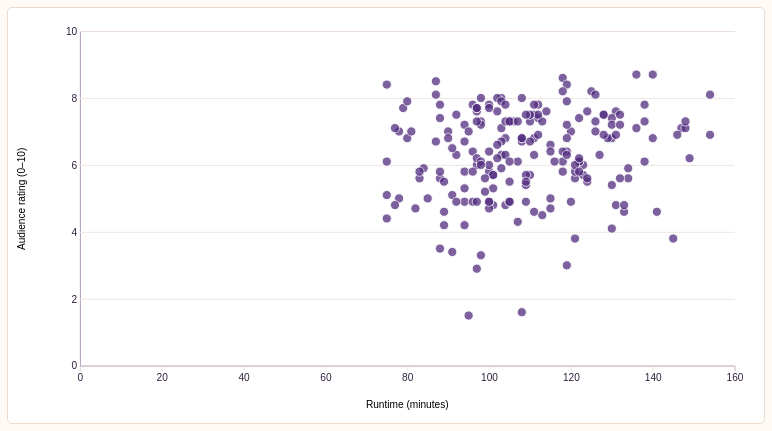
D3 v7 page, settled after 480 driven frames (8 s of simulated time); the page loaded 1 data file(s).


// ── exercise-state.js
// Attempt state and task metadata. No student data is sent to a server.
(function (root) {
  'use strict';
  const key = 'movie-search-attempt-v2';
  const tasks = [
    { id: 1, title: 'A movie’s runtime', category: 'lookup', target: 'Known: The Matrix', location: 'Known: 1990s row, M column',
      explanation: 'You knew both the movie and its location in the display before starting. Going to that cell and retrieving the runtime is lookup.' },
    { id: 2, title: 'Budget & revenue', category: 'locate', target: 'Known: Spirited Away', location: 'Unknown: its position in the scatterplot',
      explanation: 'You knew which movie you wanted but did not know where it appeared in the visualization. Finding its point is locate, even when a title search helps.' },
    { id: 3, title: 'A movie to watch', category: 'browse', target: 'Unknown: a qualifying movie', location: 'Known subset: 1980s comedies',
      explanation: 'You knew which subset to inspect, but not which movie would meet the criteria. Searching within 1980s comedies for a rating of at least 7 and a runtime under 100 minutes is browse.' },
    { id: 4, title: 'Something unexpected', category: 'explore', target: 'Unknown: an interesting pattern or outlier', location: 'Unknown: anywhere in the collection',
      explanation: 'Neither a specific discovery nor a place to find it was specified. Investigating the collection to discover an unexpected relationship or unusual movie is explore.' }
  ];
  function validOrder(order) {
    return Array.isArray(order) && order.length === 4 && order.every(Number.isInteger) && order.slice().sort().join('') === '1234';
  }
  function shuffled(previous, random) {
    function permutations(items) {
      if (!items.length) return [[]];
      return items.flatMap((item, i) => permutations(items.filter((_, j) => i !== j)).map(rest => [item, ...rest]));
    }
    const choices = permutations([1, 2, 3, 4]).filter(order => !validOrder(previous) || order.join('') !== previous.join(''));
    return choices[Math.floor(random() * choices.length)];
  }
  function blank() { return { answer: {}, accepted: false, choice: '', firstChoice: '', reason: '', compared: false, submitted: false, selectedId: null }; }
  function createSession(storage, options = {}) {
    let attempt;
    try { attempt = JSON.parse(storage.getItem(key)); } catch (_) { /* Invalid or absent data is a fresh attempt. */ }
    const valid = attempt && attempt.version === 2 && validOrder(attempt.order) && attempt.answers && typeof attempt.answers === 'object';
    if (options.reset || !valid) {
      attempt = { version: 2, id: String(Date.now()) + '-' + Math.random().toString(36).slice(2), order: shuffled(valid ? attempt.order : null, options.random || Math.random), answers: {} };
    }
    // Remove selections left by earlier versions of the site as well.
    storage.removeItem('movie-search-order-v1');
    for (let id = 1; id <= 4; id++) storage.removeItem('movie-search-task-v1-' + id);
    function persist() { storage.setItem(key, JSON.stringify(attempt)); }
    persist(); // Fail visibly if storage cannot support navigation across documents.
    function complete(id) {
      const state = attempt.answers[id];
      return Boolean(state?.accepted && state.submitted && tasks.some(t => t.category === state.firstChoice) && (id !== 4 || String(state.reason || '').trim()));
    }
    function frontier() { const index = attempt.order.findIndex(id => !complete(id)); return index < 0 ? 4 : index; }
    return {
      attempt, complete, frontier,
      canVisit(id) { return attempt.order.includes(id) && attempt.order.indexOf(id) <= frontier(); },
      finished() { return frontier() === 4; },
      getTask(id) { return JSON.parse(JSON.stringify({ ...blank(), ...attempt.answers[id] })); },
      saveTask(id, state) {
        if (complete(id)) return;
        if (!this.canVisit(id)) throw new Error('Complete the current task first.');
        const copy = JSON.parse(JSON.stringify(state));
        if (copy.submitted) {
          if (!copy.accepted || !tasks.some(t => t.category === copy.choice) || (id === 4 && !String(copy.reason || '').trim())) throw new Error('Finish both steps before submitting.');
          copy.firstChoice = copy.choice;
        }
        attempt.answers[id] = copy;
        persist();
      },
      score() { return tasks.filter(t => complete(t.id) && attempt.answers[t.id].firstChoice === t.category).length; }
    };
  }
  const api = { tasks, createSession, validOrder };
  if (typeof module !== 'undefined' && module.exports) module.exports = api;
  else root.MovieExerciseState = api;
})(typeof globalThis === 'undefined' ? this : globalThis);

// ── shared.js
// Shared layout, fresh-attempt lifecycle, and sequential navigation.
(() => {
  'use strict';
  const activeTask = Number(document.body.dataset.task || 0);
  const reflection = document.body.dataset.page === 'reflection';
  const home = !activeTask && !reflection;
  const taskTitles = MovieExerciseState.tasks.map(task => task.title);
  let session;
  try {
    const reloaded = performance.getEntriesByType('navigation')[0]?.type === 'reload';
    session = MovieExerciseState.createSession(sessionStorage, { reset: home || reloaded });
  } catch (error) {
    window.MovieExercise = { allowed: false };
    const host = document.querySelector('#app') || document.querySelector('main');
    host.innerHTML = '<main class="storage-error"><h1>Browser storage is unavailable</h1><p>Allow session storage for this site, then reload to start the exercise.</p></main>';
    return;
  }
  const order = session.attempt.order;
  const position = order.indexOf(activeTask);
  const taskLink = id => 'task-' + id + '.html';
  const frontierLink = () => session.finished() ? 'reflection.html' : taskLink(order[session.frontier()]);
  const allowed = home || (reflection ? session.finished() : session.canVisit(activeTask));
  window.MovieExercise = { ...session, allowed, refreshNavigation };
  if (!allowed) {
    document.querySelector('#app').innerHTML = '<p class="storage-error">Returning to the next unfinished task…</p>';
    location.replace(frontierLink());
    return;
  }
  function navMarkup() {
    const items = order.map((id, i) => {
      const contents = '<span class="step-symbol">' + String(i + 1).padStart(2, '0') + '</span><span>Task ' + (i + 1) + '<small>' + taskTitles[id - 1] + (session.complete(id) ? ' · Complete' : '') + '</small></span>';
      return session.canVisit(id)
        ? '<a class="nav-link" href="' + taskLink(id) + '"' + (activeTask === id ? ' aria-current="page"' : '') + '>' + contents + '</a>'
        : '<span class="nav-link locked" aria-disabled="true" title="Complete the preceding tasks first">' + contents + '</span>';
    }).join('');
    const last = session.finished() ? '<a class="nav-link" href="reflection.html"' + (reflection ? ' aria-current="page"' : '') + '>Reflection & score</a>' : '<span class="nav-link locked" aria-disabled="true">Reflection & score</span>';
    return '<p class="eyebrow">YOUR EXERCISE</p><nav aria-label="Exercise navigation"><a class="nav-link" href="index.html"' + (home ? ' aria-current="page"' : '') + '>Introduction / restart</a><div class="nav-divider"></div>' + items + '<div class="nav-divider"></div>' + last + '</nav>';
  }
  function refreshNavigation() {
    const sidebar = document.querySelector('.sidebar');
    if (sidebar) sidebar.innerHTML = navMarkup();
    const next = document.querySelector('#next-task');
    if (next) {
      const done = session.complete(activeTask);
      const destination = position === 3 ? 'reflection.html' : taskLink(order[position + 1]);
      next.textContent = position === 3 ? 'View reflection & score →' : 'Next task →';
      if (done) {
        next.href = destination;
        next.removeAttribute('aria-disabled');
        next.removeAttribute('tabindex');
      } else {
        next.removeAttribute('href');
        next.setAttribute('aria-disabled', 'true');
        next.setAttribute('tabindex', '-1');
      }
      document.querySelector('#next-help').textContent = done ? 'Task completed. Continue when you’re ready.' : 'Submit your finding and search type to unlock the next page.';
    }
  }
  const header = '<a class="skip-link" href="#main">Skip to content</a><header class="site-header"><a class="brand" href="index.html">Movie Search Lab</a><span class="course-label">VISUALIZATION / TASK ABSTRACTION</span></header>';
  const footer = '<footer class="page-footer"><span>Movie Search Lab</span><span>Reloading starts a fresh attempt.</span></footer>';
  if (activeTask) {
    document.title = 'Task ' + (position + 1) + ' · Movie Search Lab';
    const reasons = activeTask === 4 ? '<label class="field">Explain your choice<textarea name="reason" rows="3" required maxlength="2000" placeholder="What did you know about the target and where to look?"></textarea></label>' : '';
    const radios = ['Lookup', 'Locate', 'Browse', 'Explore'].map(type => '<label class="search-choice"><input type="radio" name="search-type" value="' + type.toLowerCase() + '" required> ' + type + '</label>').join('');
    document.querySelector('#app').innerHTML = header + '<div class="layout"><aside class="sidebar"></aside><main id="main" tabindex="-1">' +
      '<p class="eyebrow accent">TASK ' + (position + 1) + ' OF 4</p><h1 class="task-title">' + taskTitles[activeTask - 1] + '</h1><p id="task-prompt" class="task-prompt"></p>' +
      '<div class="activity-stages"><span id="perform-stage" class="current">1. Perform the task</span><span id="classify-stage">2. Identify the search type</span></div>' +
      '<p id="load-status" role="status">Loading movies…</p><div id="task-workspace" hidden><section id="visualization" aria-label="Movie visualization"></section>' +
      '<p class="data-note">Real movies; some runtimes and one rating are simulated. Values reflect this teaching dataset.</p>' +
      '<section class="response-panel" aria-labelledby="answer-heading"><h2 id="answer-heading">Your finding</h2><form id="answer-form" autocomplete="off"></form><p id="answer-message" role="status"></p></section>' +
      '<section id="classification" class="response-panel" hidden aria-labelledby="classification-heading"><h2 id="classification-heading" tabindex="-1">What type of search was this?</h2>' +
      '<p>Think about what you knew about the target and its location <strong>before</strong> you started. Your first submitted choice counts toward your score.</p>' +
      '<form id="classification-form" autocomplete="off"><fieldset><legend>Choose one search type</legend><div class="choice-grid">' + radios + '</div></fieldset>' + reasons + '<button class="button primary" type="submit">Submit search type</button></form><div id="classification-feedback" class="feedback" role="status" hidden></div></section></div>' +
      '<div class="activity-navigation"><a class="button secondary" href="' + (position === 0 ? 'index.html' : taskLink(order[position - 1])) + '">← ' + (position === 0 ? 'Introduction / restart' : 'Previous task') + '</a><a id="next-task" class="button primary" role="link" aria-disabled="true" tabindex="-1"></a></div><p id="next-help" class="hint" role="status"></p>' + footer + '</main></div>';
  } else if (reflection) {
    document.querySelector('#app').innerHTML = header + '<div class="layout"><aside class="sidebar"></aside><main id="main" tabindex="-1"><p class="eyebrow accent">EXERCISE COMPLETE</p><h1 class="task-title">Reflection & score</h1><p class="task-prompt">Review your choices and the information you had before each search.</p><section id="score-summary" class="score-summary" aria-label="Overall score"></section><p class="hint">One point per correct first search-type answer.</p><section id="task-review" aria-label="Task explanations"></section><section class="reflection-prompts"><h2>Think it through</h2><ul><li>Which task was hardest to classify, and why?</li><li>How would its search type change if you knew more about the target or its location?</li><li>How could the same visualization support a different search goal?</li></ul></section><a class="button primary" href="index.html">Start a new attempt →</a>' + footer + '</main></div>';
  } else {
    document.querySelector('#start-exercise').href = taskLink(order[0]);
  }
  refreshNavigation();
  // Rebuild restored history documents from the live attempt instead of stale form state.
  window.addEventListener('pageshow', event => { if (event.persisted) location.replace(location.href); });
})();

// ── task-rules.js
// Pure validation rules shared by the browser and the verification script.
(function (root) {
  'use strict';
  const rules = {
    amount(value) {
      const cleaned = String(value ?? '').trim().replace(/^\$/, '').replaceAll(',', '');
      return /^\d+(\.\d+)?$/.test(cleaned) ? Number(cleaned) : NaN;
    },
    qualifies(movie) {
      return Boolean(movie && movie.decade === '1980s' && movie.genre === 'Comedy' && movie.audience_rating >= 7 && movie.runtime_min < 100);
    },
    validate(task, values, selected, movies) {
      if (task === 1) {
        const target = movies.find(d => d.title === 'The Matrix');
        if (selected?.id !== target?.id || !target) return 'Select The Matrix in the plot first.';
        if (+values.runtime !== target.runtime_min) return 'Check the runtime in the selected movie’s details and try again.';
      }
      if (task === 2) {
        const target = movies.find(d => d.title === 'Spirited Away');
        if (!target || rules.amount(values.budget) !== target.budget_usd || rules.amount(values.revenue) !== target.revenue_usd) return 'Check both values for Spirited Away. Use full US dollar amounts, not amounts in millions.';
      }
      if (task === 3 && !rules.qualifies(selected)) return 'Choose a comedy from the 1980s with a rating of at least 7 and a runtime strictly under 100 minutes.';
      if (task === 4 && String(values.finding || '').trim().length < 20) return 'Add a little more detail: describe a movie or pattern and the evidence you observed.';
      return '';
    }
  };
  if (typeof module !== 'undefined' && module.exports) module.exports = rules;
  else root.MovieTaskRules = rules;
})(typeof globalThis === 'undefined' ? this : globalThis);

// ── tasks.js
/* D3 interfaces and the two-stage exercise. No server or build tools required. */
(() => {
  'use strict';
  if (!window.MovieExercise?.allowed) return;
  const exercise = window.MovieExercise;
  const task = Number(document.body.dataset.task);
  const $ = selector => document.querySelector(selector);
  const prompts = [
    'For some reason you are interested in identifying the runtime of The Matrix. You know The Matrix came out in 1999',
    'Find Spirited Away in the visualization and report its production budget and worldwide box-office revenue.',
    'Within the 1980s comedies, find a movie rated at least 7/10 with a runtime under 100 minutes. Use the decade and genre filters to focus on that part of the collection.',
    'Investigate the collection. Find an unexpected relationship or an unusual movie involving budget, revenue, runtime, or audience rating. Describe your finding with evidence.'
  ];
  const categories = ['lookup', 'locate', 'browse', 'explore'];
  const explanations = [
    'The target was known (The Matrix), and its location was known (1990s, under M). Retrieving its runtime is lookup.',
    'The target was known (Spirited Away), but its position in the visualization was unknown. Finding that position is locate, even when a title search helps you get there.',
    'The section was known (1980s comedy), but the particular movie was not. Searching within that section for a movie meeting the rating and runtime criteria is browse.',
    'Neither a specific movie or relationship nor its location was specified. Investigating the collection to discover a pattern or unusual point is explore.'
  ];
  const fields = { budget_usd: 'Budget (USD)', revenue_usd: 'Worldwide revenue (USD)', runtime_min: 'Runtime (minutes)', audience_rating: 'Audience rating (0–10)' };
  const dollars = value => '$' + Number(value).toLocaleString('en-US');
  let movies = [], selected = null, refreshSelection = () => {};
  let state = exercise.getTask(task);
  function save() {
    try {
      exercise.saveTask(task, state);
      exercise.refreshNavigation();
    } catch (_) {
      $('.page-footer span:last-child').textContent = 'Progress could not be saved. Keep this page open and allow session storage.';
    }
  }
  function invalidateAnswer() {
    if (state.submitted) return;
    state.accepted = false;
    state.compared = false;
    $('#classification').hidden = true;
    $('#classification-feedback').hidden = true;
    $('#perform-stage').classList.add('current');
    $('#classify-stage').classList.remove('current');
    $('#answer-message').textContent = '';
    save();
  }
  function selectMovie(movie) {
    if (state.submitted) { showDetails(movie); return; }
    if (selected?.id !== movie.id && (task === 1 || task === 3)) invalidateAnswer();
    selected = movie;
    state.selectedId = movie.id;
    save();
    showDetails(movie);
    refreshSelection();
    if ($('#selected-answer')) $('#selected-answer').textContent = 'Selected: ' + movie.title;
  }
  function showDetails(movie) {
    const panel = d3.select('#movie-details');
    panel.selectAll('*').remove();
    if (!movie) {
      panel.append('h3').text('Movie details');
      panel.append('p').text(task !== 1 ? 'Hover or focus a point to inspect it. Click or press Enter to keep its details selected.' : 'Select a movie to see its attributes.');
      return;
    }
    panel.append('h3').text(movie.title);
    const dl = panel.append('dl');
    const pairs = [['Release year', movie.release_year], ['Genre', movie.genre], ['Runtime', movie.runtime_min + ' min'], ['Audience rating', movie.audience_rating + ' / 10'], ['Budget', dollars(movie.budget_usd)], ['Worldwide revenue', dollars(movie.revenue_usd)]];
    pairs.forEach(([name, value]) => { dl.append('dt').text(name); dl.append('dd').text(value); });
    if (movie.synthetic_fields.length) panel.append('p').attr('class', 'synthetic-note').text('Simulated: ' + movie.synthetic_fields.map(field => fields[field] || field).join(', ') + '.');
  }
  function addSelect(parent, label, id, options, initial) {
    const field = parent.append('label').attr('class', 'field').text(label);
    const select = field.append('select').attr('id', id);
    select.selectAll('option').data(options).join('option').attr('value', d => Array.isArray(d) ? d[0] : d).text(d => Array.isArray(d) ? d[1] : d);
    select.property('value', initial);
    return select;
  }
  function addNumber(parent, label, id, initial, min, max, step = 1) {
    return parent.append('label').attr('class', 'field').text(label).append('input').attr('id', id).attr('type', 'number').attr('min', min).attr('max', max).attr('step', step).property('value', initial);
  }
  function movieButtons(parent, data, withAttributes) {
    const buttons = parent.append('div').attr('class', 'movie-list').selectAll('button').data(data, d => d.id).join('button')
      .attr('type', 'button').attr('class', 'movie-button').attr('data-movie-id', d => d.id)
      .attr('aria-pressed', d => String(selected?.id === d.id)).on('click', (_, d) => selectMovie(d));
    buttons.append('span').text(d => d.title);
    if (withAttributes) buttons.append('small').text(d => d.audience_rating + '/10 · ' + d.runtime_min + ' min');
  }
  function decadeScatterplot() {
    const root = d3.select('#visualization');
    const layout = createDecadeLayout(d3, movies);
    const { nodes, letters, decades, x, y, width, height, left, right, top, bottom, radius } = layout;
    root.append('p').attr('class', 'hint').text('Find the decade row and title letter. Hover or focus a dot for its title; click or press Enter to select. Leading “The”, “A”, and “An” are ignored, so The Matrix is under M. # groups titles starting with a number or symbol.');
    const scroll = root.append('div').attr('class', 'scatter-scroll').attr('tabindex', 0).attr('role', 'region').attr('aria-label', 'Movie plot. Scroll horizontally on smaller screens to see all title letters.');
    const svg = scroll.append('svg').attr('class', 'scatter-svg decade-svg').attr('viewBox', '0 0 ' + width + ' ' + height)
      .attr('aria-label', 'Movies grouped by decade vertically and title initial horizontally');
    svg.append('title').text('Movies by decade and title initial');
    svg.append('desc').text('Each dot is one movie. Dots spread within their decade and letter cell to avoid overlap. Small offsets have no additional data meaning.');
    svg.append('g').selectAll('rect').data(decades).join('rect')
      .attr('x', left).attr('y', d => y(d)).attr('width', width - left - right).attr('height', y.bandwidth())
      .attr('fill', (_, i) => i % 2 ? '#fff0e2' : '#fffcf8');
    const cell = svg.append('rect').attr('class', 'lookup-cell').attr('width', x.bandwidth()).attr('height', y.bandwidth()).attr('visibility', 'hidden');
    svg.append('g').attr('class', 'lookup-grid').selectAll('line').data(letters).join('line')
      .attr('x1', d => x(d)).attr('x2', d => x(d)).attr('y1', top).attr('y2', bottom);
    svg.append('g').attr('class', 'lookup-grid').selectAll('line').data(decades).join('line')
      .attr('x1', left).attr('x2', width - right).attr('y1', d => y(d)).attr('y2', d => y(d));
    svg.append('g').attr('transform', 'translate(0,' + top + ')').call(d3.axisTop(x).tickSize(0).tickPadding(12));
    svg.append('g').attr('transform', 'translate(0,' + bottom + ')').call(d3.axisBottom(x).tickSize(0).tickPadding(12));
    svg.append('g').attr('transform', 'translate(' + (left - 10) + ',0)').call(d3.axisLeft(y).tickSize(0).tickPadding(0)).select('.domain').remove();
    svg.append('text').attr('x', left).attr('y', 17).attr('class', 'lookup-axis-title').text('TITLE INITIAL →');
    svg.append('text').attr('x', (left + width - right) / 2).attr('y', height - 10).attr('text-anchor', 'middle').text('First letter of the title (ignoring The, A, An)');
    const tooltip = root.append('div').attr('class', 'lookup-tooltip').attr('role', 'tooltip').attr('id', 'lookup-tooltip').attr('hidden', '');
    function highlightCell(movie) {
      const node = nodes.find(d => d.movie.id === movie?.id);
      cell.attr('visibility', node ? 'visible' : 'hidden');
      if (node) cell.attr('x', x(node.letter)).attr('y', y(movie.decade));
    }
    function inspect(event, node) {
      tooltip.text(node.movie.title + ' · ' + node.movie.decade + ' · ' + node.letter).attr('hidden', null);
      const rect = event.currentTarget.getBoundingClientRect();
      const px = event.clientX || rect.left + rect.width / 2, py = event.clientY || rect.top;
      tooltip.style('left', Math.max(8, Math.min(px + 12, window.innerWidth - tooltip.node().offsetWidth - 8)) + 'px')
        .style('top', Math.max(8, Math.min(py + 16, window.innerHeight - tooltip.node().offsetHeight - 8)) + 'px');
      highlightCell(node.movie);
    }
    function stopInspect() { tooltip.attr('hidden', ''); highlightCell(selected); }
    const points = svg.append('g').selectAll('circle').data(nodes, d => d.movie.id).join('circle')
      .attr('class', 'point').attr('cx', d => d.x).attr('cy', d => d.y).attr('r', radius).attr('fill', '#522d80')
      .attr('tabindex', 0).attr('role', 'button').attr('data-movie-id', d => d.movie.id)
      .attr('aria-label', d => d.movie.title + ', ' + d.movie.decade + ', title initial ' + d.letter)
      .on('pointerenter pointermove focus', inspect).on('pointerleave blur', stopInspect)
      .on('click', (_, d) => { selectMovie(d.movie); stopInspect(); })
      .on('keydown', (event, d) => {
        if (event.key === 'Enter' || event.key === ' ') { event.preventDefault(); selectMovie(d.movie); stopInspect(); }
        if (event.key === 'Escape') stopInspect();
      });
    points.append('title').text(d => d.movie.title);
    scroll.on('scroll', stopInspect);
    root.append('p').attr('class', 'plot-caption').text(movies.length + ' movies · One dot per movie · Small offsets separate overlapping movies; they do not encode another attribute.');
    root.append('aside').attr('id', 'movie-details').attr('class', 'movie-details scatter-details').attr('aria-live', 'polite');
    refreshSelection = () => {
      points.classed('selected', d => d.movie.id === selected?.id).attr('aria-pressed', d => String(d.movie.id === selected?.id));
      highlightCell(selected);
    };
    refreshSelection(); showDetails(selected);
  }
  function catalog() {
    const root = d3.select('#visualization');
    let decade, genre, rating, runtime;
    if (task === 3) {
      const toolbar = root.append('div').attr('class', 'toolbar');
      decade = addSelect(toolbar, 'Decade', 'decade-filter', [['all', 'All decades'], ...Array.from(new Set(movies.map(d => d.decade))).sort()], '1980s');
      genre = addSelect(toolbar, 'Genre', 'genre-filter', [['all', 'All genres'], ...Array.from(new Set(movies.map(d => d.genre))).sort()], 'Comedy');
      rating = addNumber(toolbar, 'Minimum rating', 'rating-filter', '', 0, 10, .1);
      runtime = addNumber(toolbar, 'Runtime under (min)', 'runtime-filter', '', 1, 500);
      toolbar.append('button').attr('type', 'button').attr('class', 'reset-link').text('Reset filters').on('click', () => {
        decade.property('value', '1980s'); genre.property('value', 'Comedy'); rating.property('value', ''); runtime.property('value', ''); draw();
      });
    } else {
      root.append('p').attr('class', 'hint').text('Open a decade, then a letter. Titles are sorted without leading “The”, “A”, or “An”.');
    }
    root.append('p').attr('id', 'catalog-count').attr('class', 'count').attr('role', 'status');
    const layout = root.append('div').attr('class', 'catalog-layout');
    const list = layout.append('div').attr('class', 'catalog').attr('aria-label', 'Movie catalog');
    layout.append('aside').attr('id', 'movie-details').attr('class', 'movie-details').attr('aria-live', 'polite');
    refreshSelection = () => list.selectAll('.movie-button').attr('aria-pressed', d => String(selected?.id === d.id));
    function draw() {
      list.selectAll('*').remove();
      let data = movies;
      if (task === 3) {
        data = movies.filter(d => (decade.property('value') === 'all' || d.decade === decade.property('value')) &&
          (genre.property('value') === 'all' || d.genre === genre.property('value')) &&
          (rating.property('value') === '' || d.audience_rating >= +rating.property('value')) &&
          (runtime.property('value') === '' || d.runtime_min < +runtime.property('value')));
      }
      $('#catalog-count').textContent = data.length + ' movies shown';
      if (!data.length) list.append('p').attr('class', 'empty-state').text('No movies match these filters. Try changing a filter.');
      const groups = d3.groups(data, d => d.decade).sort((a, b) => d3.ascending(a[0], b[0]));
      groups.forEach(([label, items]) => {
        if (task === 1) {
          const decadeGroup = list.append('details');
          decadeGroup.append('summary').text(label + ' · ' + items.length + ' movies');
          d3.groups(items, d => d.title_initial).sort((a, b) => d3.ascending(a[0], b[0])).forEach(([letter, titles]) => {
            const letterGroup = decadeGroup.append('details').attr('class', 'letter-group');
            letterGroup.append('summary').text(letter);
            movieButtons(letterGroup, titles, false);
            if (titles.some(d => d.id === selected?.id)) { decadeGroup.attr('open', ''); letterGroup.attr('open', ''); }
          });
        } else {
          d3.groups(items, d => d.genre).sort((a, b) => d3.ascending(a[0], b[0])).forEach(([category, titles]) => {
            list.append('h3').attr('class', 'catalog-section-title').text(label + ' · ' + category);
            movieButtons(list, titles, true);
          });
        }
      });
    }
    if (task === 3) [decade, genre, rating, runtime].forEach(control => control.on('input', draw));
    draw(); showDetails(selected);
  }
  function scatterplot() {
    const root = d3.select('#visualization');
    const genres = Array.from(new Set(movies.map(d => d.genre))).sort();
    const colors = d3.scaleOrdinal(genres, d3.schemeTableau10.concat(['#855c75', '#7b8741', '#505e91', '#8c613c']));
    const toolbar = root.append('div').attr('class', 'toolbar');
    let xSelect, ySelect, genreSelect, decadeSelect;
    if (task === 3) {
      decadeSelect = addSelect(toolbar, 'Decade', 'decade-filter', [['all', 'All decades'], ...Array.from(new Set(movies.map(d => d.decade))).sort()], 'all');
      genreSelect = addSelect(toolbar, 'Genre', 'genre-filter', [['all', 'All genres'], ...genres], 'all');
      toolbar.append('button').attr('type', 'button').attr('class', 'reset-link').text('Reset filters').on('click', () => {
        decadeSelect.property('value', 'all'); genreSelect.property('value', 'all'); draw();
      });
    }
    if (task === 4) {
      xSelect = addSelect(toolbar, 'Horizontal axis', 'x-axis', Object.entries(fields), 'budget_usd');
      ySelect = addSelect(toolbar, 'Vertical axis', 'y-axis', Object.entries(fields), 'revenue_usd');
      genreSelect = addSelect(toolbar, 'Genre', 'genre-filter', [['all', 'All genres'], ...genres], 'all');
      decadeSelect = addSelect(toolbar, 'Decade', 'decade-filter', [['all', 'All decades'], ...Array.from(new Set(movies.map(d => d.decade))).sort()], 'all');
    }
    const search = task === 3 ? null : toolbar.append('label').attr('class', 'field').text('Highlight a movie by title').append('input')
      .attr('type', 'search').attr('id', 'title-search').attr('placeholder', 'Type a title…').attr('autocomplete', 'off');
    const log = task === 3 ? null : root.append('label').attr('class', 'check-field').append('input').attr('type', 'checkbox').attr('id', 'log-scale');
    if (log) log.node().parentNode.append(' Use logarithmic scales for dollar amounts');
    root.append('p').attr('class', 'hint').text(task === 3
      ? 'Each point is a movie. Choose a decade and genre to narrow the view, or select All to show every category. Hover or focus for details; click or press Enter to choose a movie.'
      : 'Each point is a movie. Hover or focus for details; click or press Enter to select. Use the title search to highlight matching points.');
    const svg = root.append('div').attr('class', 'scatter-scroll').append('svg').attr('class', 'scatter-svg')
      .attr('viewBox', '0 0 820 450').attr('aria-label', 'Interactive movie scatterplot');
    svg.append('title').text('Movie attributes: each point represents one movie');
    const plot = svg.append('g');
    const caption = root.append('p').attr('class', 'plot-caption').attr('role', 'status');
    const legend = root.append('div').attr('class', 'legend').attr('aria-label', 'Genre colors');
    root.append('aside').attr('id', 'movie-details').attr('class', 'movie-details scatter-details');
    let circles, visible = [], hovered = null;
    const normalize = value => value.toLowerCase().trim();
    function highlight() {
      const query = search ? normalize(search.property('value')) : '';
      circles.classed('dimmed', d => Boolean(query) && !normalize(d.title).includes(query))
        .classed('selected', d => d.id === selected?.id)
        .attr('r', d => d.id === selected?.id || (query && normalize(d.title).includes(query)) ? 8 : 5)
        .attr('tabindex', d => query && !normalize(d.title).includes(query) ? -1 : 0);
      circles.filter(d => d.id === selected?.id || (query && normalize(d.title).includes(query))).raise();
      const matches = visible.filter(d => normalize(d.title).includes(query));
      caption.text(visible.length + ' of ' + movies.length + ' movies shown' + (query ? ' · ' + matches.length + ' title matches' : '') + (log?.property('checked') ? ' · Dollar axes: logarithmic' : ' · Axes: linear'));
      if (query && matches.length === 1) showDetails(matches[0]);
      else showDetails(selected && visible.some(d => d.id === selected.id) ? selected : null);
    }
    refreshSelection = highlight;
    function draw() {
      const xField = task === 3 ? 'runtime_min' : task === 4 ? xSelect.property('value') : 'budget_usd';
      const yField = task === 3 ? 'audience_rating' : task === 4 ? ySelect.property('value') : 'revenue_usd';
      visible = movies.filter(d => (task !== 3 && task !== 4) || ((genreSelect.property('value') === 'all' || d.genre === genreSelect.property('value')) && (decadeSelect.property('value') === 'all' || d.decade === decadeSelect.property('value'))));
      if (task === 3 && !state.submitted && selected && !visible.some(d => d.id === selected.id)) {
        selected = null; state.selectedId = null; invalidateAnswer();
        if ($('#selected-answer')) $('#selected-answer').textContent = 'Select a qualifying movie in the plot.';
      }
      plot.selectAll('*').remove();
      const left = 78, right = 788, top = 25, bottom = 388;
      function scale(field, range) {
        const values = movies.map(d => d[field]); // Fixed domains keep filtered views comparable.
        if (log?.property('checked') && field.endsWith('_usd')) return d3.scaleLog().domain([d3.min(values), d3.max(values)]).nice().range(range);
        return d3.scaleLinear().domain([0, field === 'audience_rating' ? 10 : d3.max(values)]).nice().range(range);
      }
      const x = scale(xField, [left, right]), y = scale(yField, [bottom, top]);
      const format = field => field.endsWith('_usd') ? d3.format('~s') : d3.format('~g');
      plot.append('g').attr('transform', 'translate(0,' + bottom + ')').call(d3.axisBottom(x).ticks(6, '~s').tickFormat(format(xField)));
      plot.append('g').attr('transform', 'translate(' + left + ',0)').call(d3.axisLeft(y).ticks(6, '~s').tickFormat(format(yField)).tickSize(-(right - left)));
      plot.append('text').attr('x', (left + right) / 2).attr('y', 434).attr('text-anchor', 'middle').text(fields[xField]);
      plot.append('text').attr('transform', 'translate(18,207) rotate(-90)').attr('text-anchor', 'middle').text(fields[yField]);
      circles = plot.append('g').selectAll('circle').data(visible, d => d.id).join('circle').attr('class', 'point')
        .attr('cx', d => x(d[xField])).attr('cy', d => y(d[yField])).attr('fill', d => task === 4 ? colors(d.genre) : '#522d80')
        .attr('role', 'button').attr('aria-label', d => d.title + ', ' + fields[xField] + ': ' + d[xField] + ', ' + fields[yField] + ': ' + d[yField])
        .on('pointerenter focus', (_, d) => { hovered = d; showDetails(d); })
        .on('pointerleave blur', () => { hovered = null; showDetails(selected); })
        .on('click', (_, d) => selectMovie(d)).on('keydown', (event, d) => {
          if (event.key === 'Enter' || event.key === ' ') { event.preventDefault(); selectMovie(d); }
        });
      circles.append('title').text(d => d.title);
      if (!visible.length) plot.append('text').attr('x', 420).attr('y', 200).attr('text-anchor', 'middle').text('No movies match these filters.');
      legend.selectAll('*').remove();
      if (task === 4) {
        const items = legend.selectAll('span').data(genres.filter(g => visible.some(d => d.genre === g))).join('span').attr('class', 'legend-item');
        items.append('i').attr('class', 'legend-dot').style('background', d => colors(d));
        items.append('span').text(d => d);
      }
      highlight();
    }
    if (search) search.on('input', highlight);
    if (log) log.on('change', draw);
    if (task === 3) [genreSelect, decadeSelect].forEach(control => control.on('change', draw));
    if (task === 4) [xSelect, ySelect, genreSelect, decadeSelect].forEach(control => control.on('change', draw));
    draw();
  }
  function revealClassification(focus = false) {
    $('#classification').hidden = false;
    $('#perform-stage').classList.remove('current');
    $('#classify-stage').classList.add('current');
    if (focus) $('#classification-heading').focus();
  }
  function feedback() {
    const box = $('#classification-feedback');
    box.replaceChildren();
    const heading = document.createElement('strong');
    heading.textContent = state.choice === categories[task - 1] ? 'Your classification matches: ' + categories[task - 1] + '.' : 'This task is best classified as ' + categories[task - 1] + '.';
    const explanation = document.createElement('p'); explanation.textContent = explanations[task - 1];
    box.append(heading, explanation);
    if (task === 4) {
      const note = document.createElement('p'); note.textContent = 'Compare this explanation with your reasoning. Your written explanation is for reflection and is not automatically graded.';
      box.append(note);
    }
    box.hidden = false;
  }
  function answerForm() {
    const form = $('#answer-form');
    let html = '';
    if (task === 1) html = '<p id="selected-answer" class="selection-status">Select a movie in the plot.</p><label class="field">Runtime (minutes)<input name="runtime" type="number" min="1" max="500" step="1" required></label>';
    if (task === 2) html = '<p class="hint">Enter the full dollar amounts shown in the movie details. Commas and a dollar sign are optional.</p><div class="answer-fields"><label class="field">Production budget (USD)<input name="budget" inputmode="decimal" required placeholder="e.g. 25,000,000"></label><label class="field">Worldwide revenue (USD)<input name="revenue" inputmode="decimal" required placeholder="e.g. 125,000,000"></label></div>';
    if (task === 3) html = '<p id="selected-answer" class="selection-status">Select a qualifying movie in the plot.</p>';
    if (task === 4) html = '<label class="field">Describe your finding and the evidence<textarea name="finding" rows="4" maxlength="3000" required placeholder="Name a movie or pattern, identify the attributes, and cite values or comparisons that support your observation."></textarea></label><p class="hint">There is no single correct discovery. Consider whether simulated values may affect the pattern.</p>';
    form.innerHTML = html + '<button class="button primary" type="submit">' + (state.accepted ? 'Update finding' : 'Submit finding') + ' →</button>';
    Object.entries(state.answer).forEach(([key, value]) => { if (form.elements.namedItem(key)) form.elements.namedItem(key).value = value; });
    if (selected && $('#selected-answer')) $('#selected-answer').textContent = 'Selected: ' + selected.title;
    form.addEventListener('input', () => { if (state.submitted) return; state.answer = Object.fromEntries(new FormData(form)); invalidateAnswer(); });
    form.addEventListener('submit', event => {
      event.preventDefault();
      if (state.submitted) return;
      if (!form.reportValidity()) return;
      const values = Object.fromEntries(new FormData(form));
      const error = MovieTaskRules.validate(task, values, selected, movies);
      const message = $('#answer-message');
      message.classList.toggle('error-message', Boolean(error));
      if (error) { message.textContent = error; return; }
      state.answer = values; state.accepted = true; save();
      message.textContent = task === 4 ? 'Finding recorded. Now classify the task you were given.' : 'Your finding matches the dataset. Now classify the task.';
      revealClassification(true);
    });
    const classify = $('#classification-form');
    if (categories.includes(state.choice)) classify.elements.namedItem('search-type').value = state.choice;
    const reason = classify.elements.namedItem('reason');
    if (reason) reason.value = state.reason;
    classify.addEventListener('input', () => {
      if (state.submitted) return;
      const values = new FormData(classify);
      state.choice = values.get('search-type') || ''; state.reason = values.get('reason') || '';
      state.compared = false; $('#classification-feedback').hidden = true; save();
    });
    classify.addEventListener('submit', event => {
      event.preventDefault();
      if (state.submitted) return;
      if (!state.accepted || !classify.reportValidity()) return;
      const values = new FormData(classify);
      state.choice = values.get('search-type') || '';
      state.reason = values.get('reason') || '';
      if (task === 4 && !state.reason.trim()) { reason.focus(); return; }
      state.compared = true; state.submitted = true; state.firstChoice = state.choice;
      save(); feedback(); lockSubmittedForms();
    });
    function lockSubmittedForms() {
      if (!state.submitted) return;
      [form, classify].forEach(section => section.querySelectorAll('input, textarea, select, button').forEach(control => { control.disabled = true; }));
      $('#answer-message').textContent = 'Task completed. Your first search-type answer has been recorded.';
      exercise.refreshNavigation();
    }
    if (state.accepted) {
      revealClassification();
      $('#answer-message').textContent = 'Your finding was saved in this browser tab.';
      if (state.compared) feedback();
    }
    lockSubmittedForms();
  }
  async function start() {
    $('#task-prompt').textContent = prompts[task - 1];
    try {
      if (typeof d3 === 'undefined') throw new Error('D3 did not load.');
      movies = await d3.json('movies.json');
      if (!Array.isArray(movies) || !movies.length) throw new Error('The movie dataset is empty.');
      movies.sort((a, b) => d3.ascending(a.sort_title, b.sort_title));
      selected = movies.find(d => d.id === state.selectedId) || null;
      if (task === 1) decadeScatterplot();
      else scatterplot();
      answerForm();
      $('#load-status').hidden = true; $('#task-workspace').hidden = false;
    } catch (error) {
      $('#load-status').textContent = 'Unable to load this activity. Open the site through the local web server and check that movies.json and d3.min.js are available, then reload.';
      $('#load-status').classList.add('error-message');
      console.error(error);
    }
  }
  start();
})();


### data: movies.json
[
 {
  "id": "movie_001",
  "title": "3 Men and a Baby",
  "release_year": 1987,
  "decade": "1980s",
  "genre": "Comedy",
  "creative_type": "Contemporary Fiction",
  "runtime_min": 110,
  "budget_usd": 15000000,
  "revenue_usd": 167780960,
  "audience_rating": 5.7,
  "sort_title": "3 Men and a Baby",
  "title_initial": "3",
  "synthetic_fields": [
   "runtime_min"
  ]
 },
 {
  "id": "movie_002",
  "title": "A Bridge Too Far",
  "release_year": 1977,
  "decade": "1970s",
  "genre": "Action",
  "creative_type": null,
  "runtime_min": 105,
  "budget_usd": 26000000,
  "revenue_usd": 50800000,
  "audience_rating": 7.3,
  "sort_title": "Bridge Too Far",
  "title_initial": "B",
  "synthetic_fields": [
   "runtime_min"
  ]
 },
 {
  "id": "movie_003",
  "title": "A View to a Kill",
  "release_year": 1985,
  "decade": "1980s",
  "genre": "Action",
  "creative_type": "Contemporary Fiction",
  "runtime_min": 116,
  "budget_usd": 30000000,
  "revenue_usd": 152627960,
  "audience_rating": 6.1,
  "sort_title": "View to a Kill",
  "title_initial": "V",
  "synthetic_fields": [
   "runtime_min"
  ]
 },
 {
  "id": "movie_004",
  "title": "Airplane!",
  "release_year": 1980,
  "decade": "1980s",
  "genre": "Comedy",
  "creative_type": null,
  "runtime_min": 88,
  "budget_usd": 3500000,
  "revenue_usd": 83453539,
  "audience_rating": 7.8,
  "sort_title": "Airplane!",
  "title_initial": "A",
  "synthetic_fields": [
   "runtime_min"
  ]
 },
 {
  "id": "movie_005",
  "title": "Alien",
  "release_year": 1979,
  "decade": "1970s",
  "genre": "Horror",
  "creative_type": "Science Fiction",
  "runtime_min": 87,
  "budget_usd": 9000000,
  "revenue_usd": 203630630,
  "audience_rating": 8.5,
  "sort_title": "Alien",
  "title_initial": "A",
  "synthetic_fields": [
   "runtime_min"
  ]
 },
 {
  "id": "movie_006",
  "title": "American Beauty",
  "release_year": 1999,
  "decade": "1990s",
  "genre": "Drama",
  "creative_type": "Contemporary Fiction",
  "runtime_min": 118,
  "budget_usd": 15000000,
  "revenue_usd": 356258047,
  "audience_rating": 8.6,
  "sort_title": "American Beauty",
  "title_initial": "A",
  "synthetic_fields": []
 },
 {
  "id": "movie_007",
  "title": "Anaconda",
  "release_year": 1997,
  "decade": "1990s",
  "genre": "Horror",
  "creative_type": "Contemporary Fiction",
  "runtime_min": 89,
  "budget_usd": 45000000,
  "revenue_usd": 136998907,
  "audience_rating": 4.2,
  "sort_title": "Anaconda",
  "title_initial": "A",
  "synthetic_fields": []
 },
 {
  "id": "movie_008",
  "title": "Apollo 13",
  "release_year": 1995,
  "decade": "1990s",
  "genre": "Drama",
  "creative_type": "Dramatization",
  "runtime_min": 128,
  "budget_usd": 65000000,
  "revenue_usd": 334100000,
  "audience_rating": 7.5,
  "sort_title": "Apollo 13",
  "title_initial": "A",
  "synthetic_fields": [
   "runtime_min"
  ]
 },
 "... 192 more items"
]